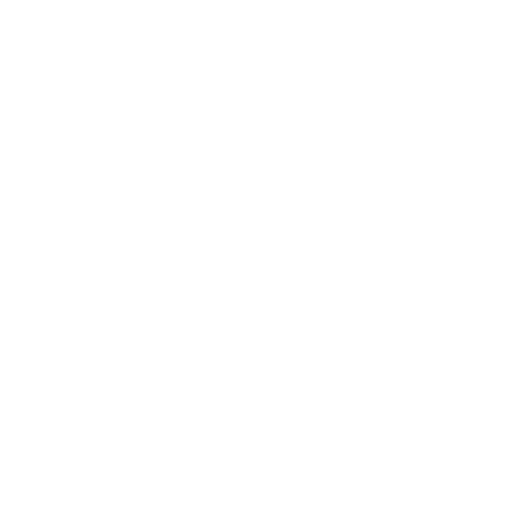
t = 0.00 s
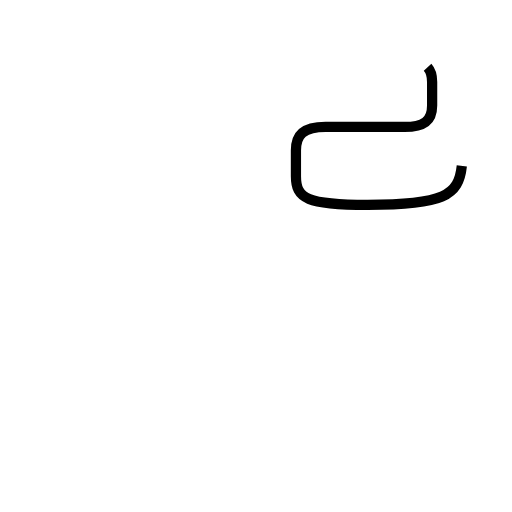
t = 1.26 s
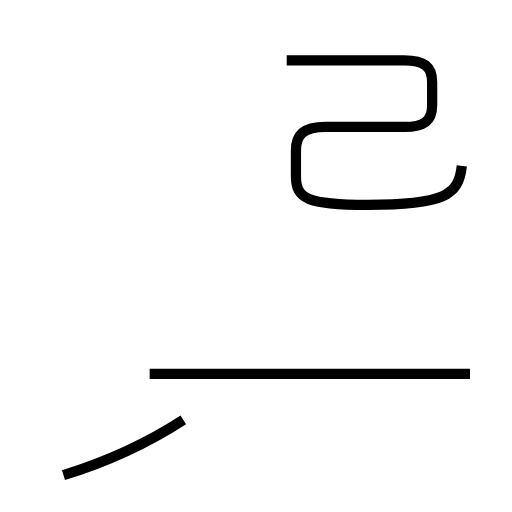
t = 3.00 s
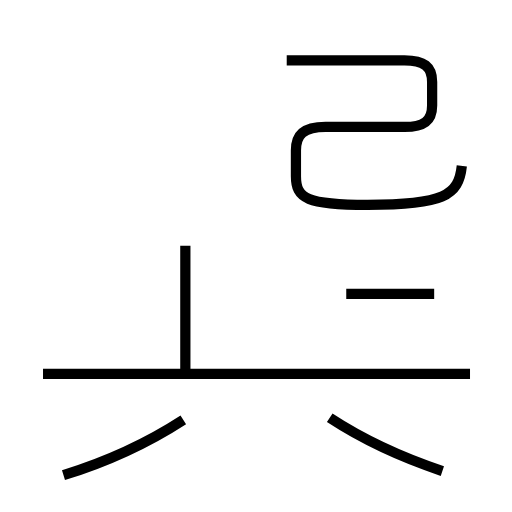
t = 4.32 s
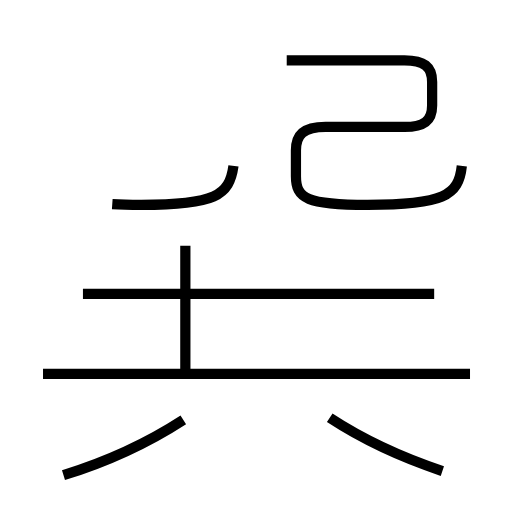
t = 5.50 s
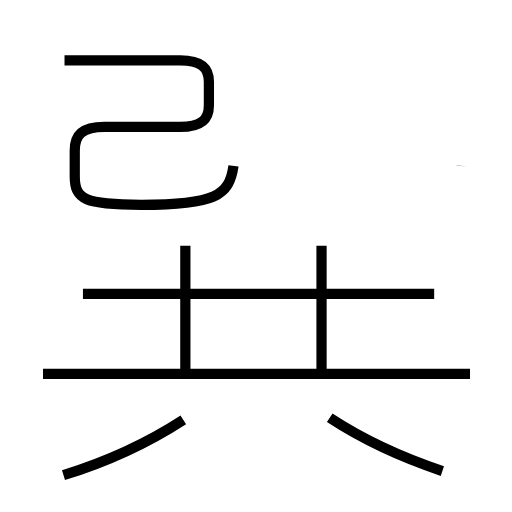
t = 7.13 s

The animated SVG that drew these frames (rendered in a browser with its animation timeline set to each time). Animation: 8 SMIL elements (animate=8); one cycle of 7.13 s.

<?xml version='1.0' encoding='utf-8'?>
<svg viewBox="0.0 -6.0 50.0 50.0" version="1.1" xmlns="http://www.w3.org/2000/svg"><rect x="-1000" y="-1000" width="2000" height="2000" stroke="white" fill="white" /><g style="fill:none;stroke:#000000;stroke-width:1"><path d="M 45.1 -27.8 C 44.8 -24.9 43.3 -24.0 35.9 -24.0 C 30.0 -24.0 28.9 -24.6 28.9 -26.8 L 28.9 -29.3 C 28.9 -30.8 29.6 -31.6 31.8 -31.6 L 39.5 -31.6 C 41.4 -31.6 42.2 -32.2 42.2 -33.7 L 42.2 -36.0 C 42.2 -37.5 41.4 -38.1 39.5 -38.1 L 28.0 -38.1 " transform="translate(0.0 38.0)" stroke-dasharray="55.8546740623153" stroke-dashoffset="55.8546740623153"><animate attributeName="stroke-dashoffset" from="55.8546740623153" to="0" dur="1.6756402218694588s" begin="0s; anim_end.end" fill="freeze" id="anim0" /></path><path d="M 6.2 2.4 C 10.1 1.2 14.2 -0.6 17.9 -3.0 " transform="translate(0.0 38.0)" stroke-dasharray="12.926403346040834" stroke-dashoffset="12.926403346040834"><animate attributeName="stroke-dashoffset" from="12.926403346040834" to="0" dur="0.387792100381225s" begin="anim0.end" fill="freeze" id="anim1" /></path><path d="M 45.9 -7.5 L 4.2 -7.5 " transform="translate(0.0 38.0)" stroke-dasharray="41.699999999999996" stroke-dashoffset="41.699999999999996"><animate attributeName="stroke-dashoffset" from="41.699999999999996" to="0" dur="1.251s" begin="anim1.end" fill="freeze" id="anim2" /></path><path d="M 18.1 -7.3 L 18.1 -20.0 " transform="translate(0.0 38.0)" stroke-dasharray="12.7" stroke-dashoffset="12.7"><animate attributeName="stroke-dashoffset" from="12.7" to="0" dur="0.38099999999999995s" begin="anim2.end" fill="freeze" id="anim3" /></path><path d="M 43.2 2.0 C 39.0 0.6 35.1 -1.3 32.2 -3.2 " transform="translate(0.0 38.0)" stroke-dasharray="12.199002291236416" stroke-dashoffset="12.199002291236416"><animate attributeName="stroke-dashoffset" from="12.199002291236416" to="0" dur="0.3659700687370925s" begin="anim3.end" fill="freeze" id="anim4" /></path><path d="M 42.4 -15.3 L 8.1 -15.3 " transform="translate(0.0 38.0)" stroke-dasharray="34.3" stroke-dashoffset="34.3"><animate attributeName="stroke-dashoffset" from="34.3" to="0" dur="1.029s" begin="anim4.end" fill="freeze" id="anim5" /></path><path d="M 22.8 -27.8 C 22.4 -24.9 21.0 -24.0 13.8 -24.0 C 8.3 -24.0 7.3 -24.5 7.3 -26.8 L 7.3 -29.3 C 7.3 -30.8 8.0 -31.6 10.2 -31.6 L 17.6 -31.6 C 19.5 -31.6 20.4 -32.2 20.4 -33.7 L 20.4 -36.0 C 20.4 -37.5 19.5 -38.1 17.6 -38.1 L 6.3 -38.1 " transform="translate(0.0 38.0)" stroke-dasharray="54.84704415787239" stroke-dashoffset="54.84704415787239"><animate attributeName="stroke-dashoffset" from="54.84704415787239" to="0" dur="1.6454113247361717s" begin="anim5.end" fill="freeze" id="anim6" /></path><path d="M 31.4 -7.0 L 31.4 -20.0" transform="translate(0.0 38.0)" stroke-dasharray="13.0" stroke-dashoffset="13.0"><animate attributeName="stroke-dashoffset" from="13.0" to="0" dur="0.39s" begin="anim6.end" fill="freeze" id="anim_end" /></path></g></svg>
